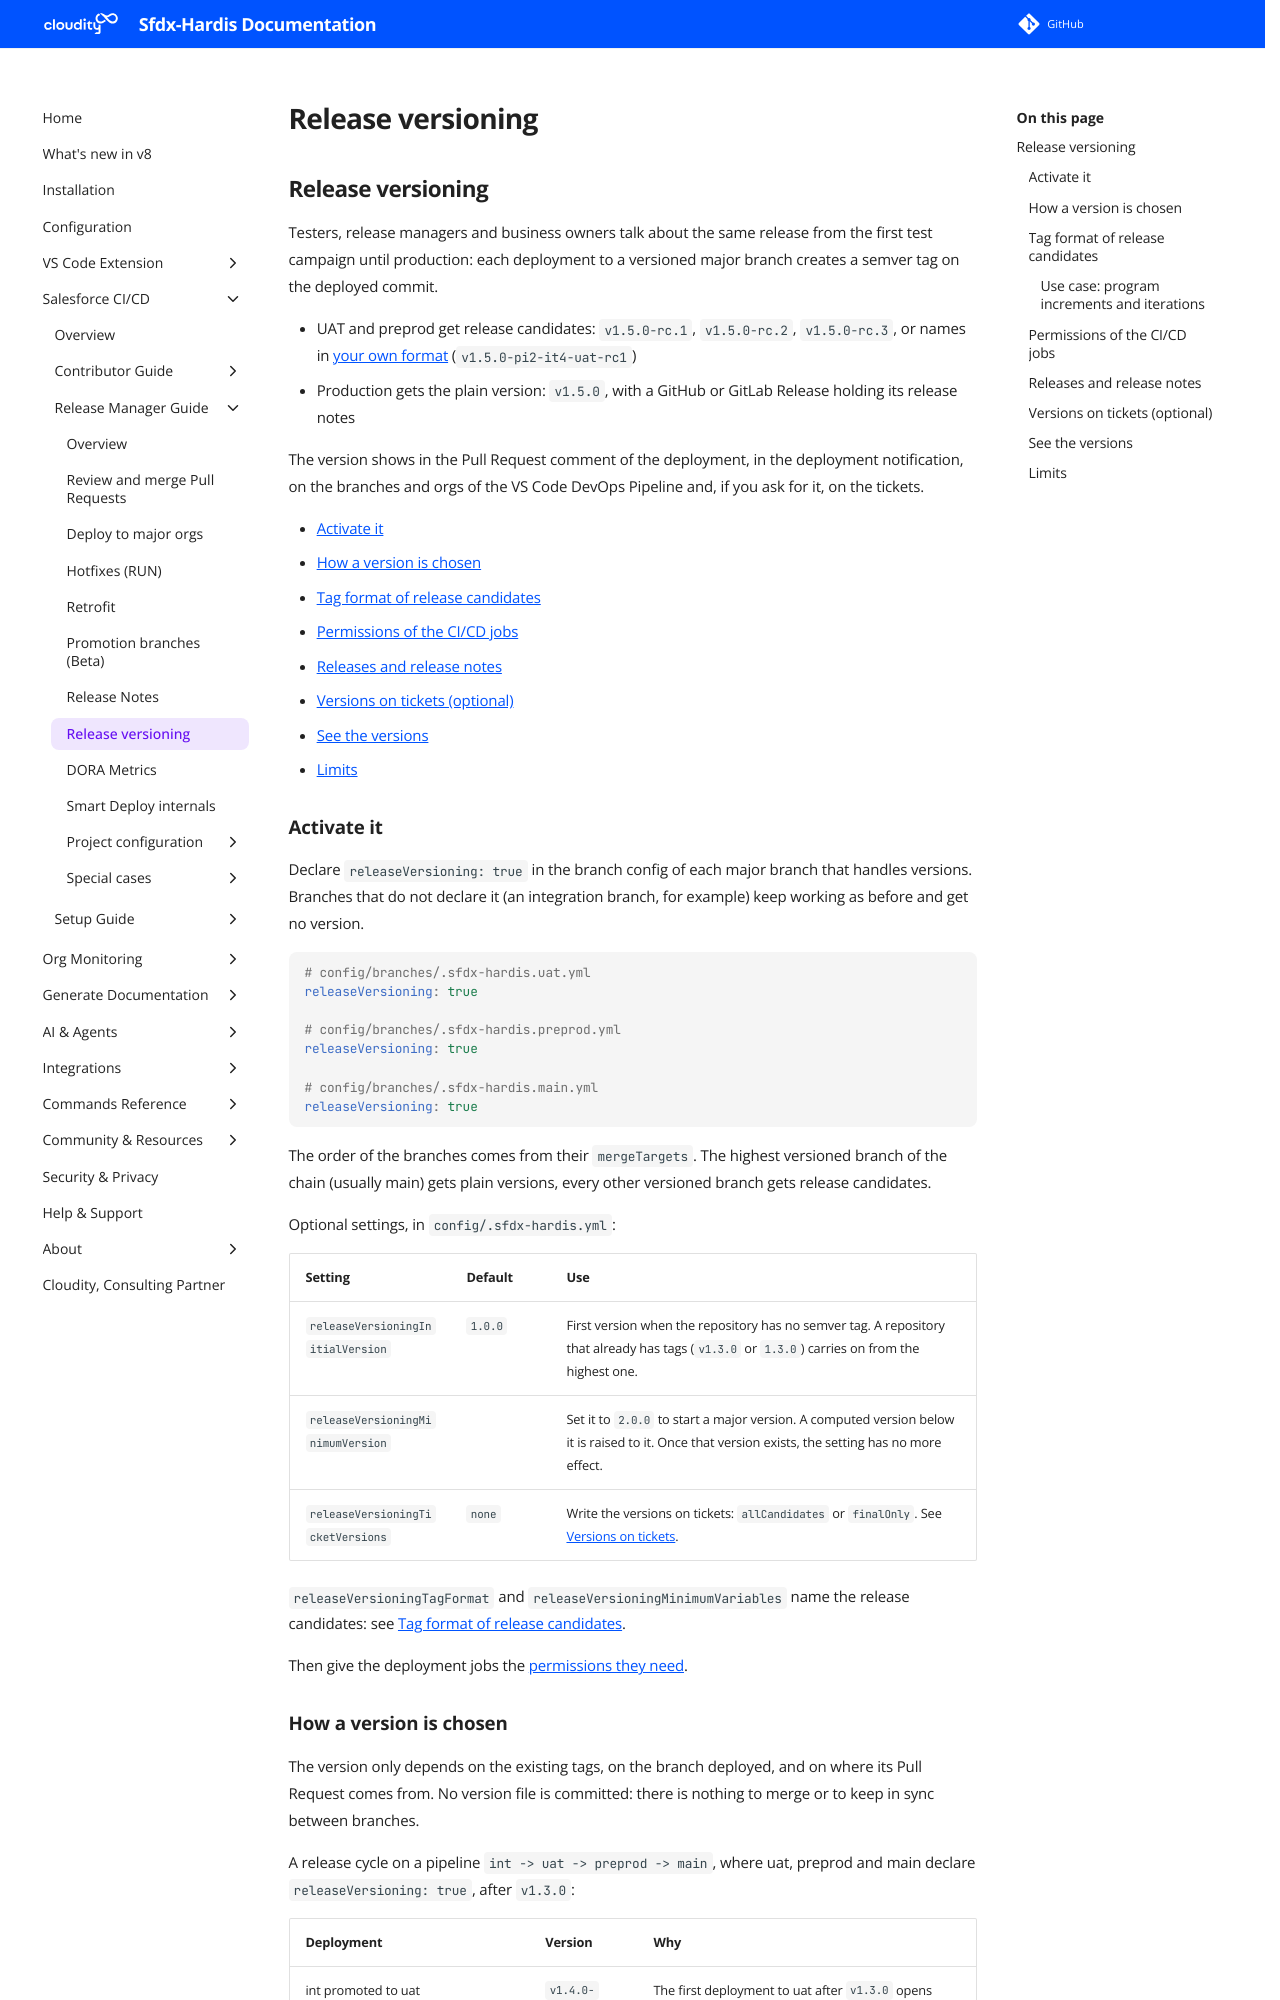

repository: hardisgroupcom/sfdx-hardis · page: salesforce-ci-cd-release-versioning/index.html · generator: mkdocs

---
title: Release versioning
description: With sfdx-hardis, give every deployment to UAT, preprod and production a semver version, from the first test campaign to the go live, with GitHub and GitLab Releases and versions on the DevOps Pipeline
---

<!-- markdownlint-disable MD013 -->

## Release versioning

Testers, release managers and business owners talk about the same release from the first test campaign until production: each deployment to a versioned major branch creates a semver tag on the deployed commit.

- UAT and preprod get release candidates: `v1.5.0-rc.1`, `v1.5.0-rc.2`, `v1.5.0-rc.3`, or names in [your own format](#tag-format-of-release-candidates) (`v1.5.0-pi2-it4-uat-rc1`)
- Production gets the plain version: `v1.5.0`, with a GitHub or GitLab Release holding its release notes

The version shows in the Pull Request comment of the deployment, in the deployment notification, on the branches and orgs of the VS Code DevOps Pipeline and, if you ask for it, on the tickets.

- [Activate it](#activate-it)
- [How a version is chosen](#how-a-version-is-chosen)
- [Tag format of release candidates](#tag-format-of-release-candidates)
- [Permissions of the CI/CD jobs](#permissions-of-the-cicd-jobs)
- [Releases and release notes](#releases-and-release-notes)
- [Versions on tickets (optional)](#versions-on-tickets-optional)
- [See the versions](#see-the-versions)
- [Limits](#limits)

### Activate it

Declare `releaseVersioning: true` in the branch config of each major branch that handles versions. Branches that do not declare it (an integration branch, for example) keep working as before and get no version.

```yaml
# config/branches/.sfdx-hardis.uat.yml
releaseVersioning: true

# config/branches/.sfdx-hardis.preprod.yml
releaseVersioning: true

# config/branches/.sfdx-hardis.main.yml
releaseVersioning: true
```

The order of the branches comes from their `mergeTargets`. The highest versioned branch of the chain (usually main) gets plain versions, every other versioned branch gets release candidates.

Optional settings, in `config/.sfdx-hardis.yml`:

| Setting                           | Default | Use                                                                                                                                                |
|-----------------------------------|---------|----------------------------------------------------------------------------------------------------------------------------------------------------|
| `releaseVersioningInitialVersion` | `1.0.0` | First version when the repository has no semver tag. A repository that already has tags (`v1.3.0` or `1.3.0`) carries on from the highest one.     |
| `releaseVersioningMinimumVersion` |         | Set it to `2.0.0` to start a major version. A computed version below it is raised to it. Once that version exists, the setting has no more effect. |
| `releaseVersioningTicketVersions` | `none`  | Write the versions on tickets: `allCandidates` or `finalOnly`. See [Versions on tickets](#versions-on-tickets-optional).                           |

`releaseVersioningTagFormat` and `releaseVersioningMinimumVariables` name the release candidates: see [Tag format of release candidates](#tag-format-of-release-candidates).

Then give the deployment jobs the [permissions they need](#permissions-of-the-cicd-jobs).
